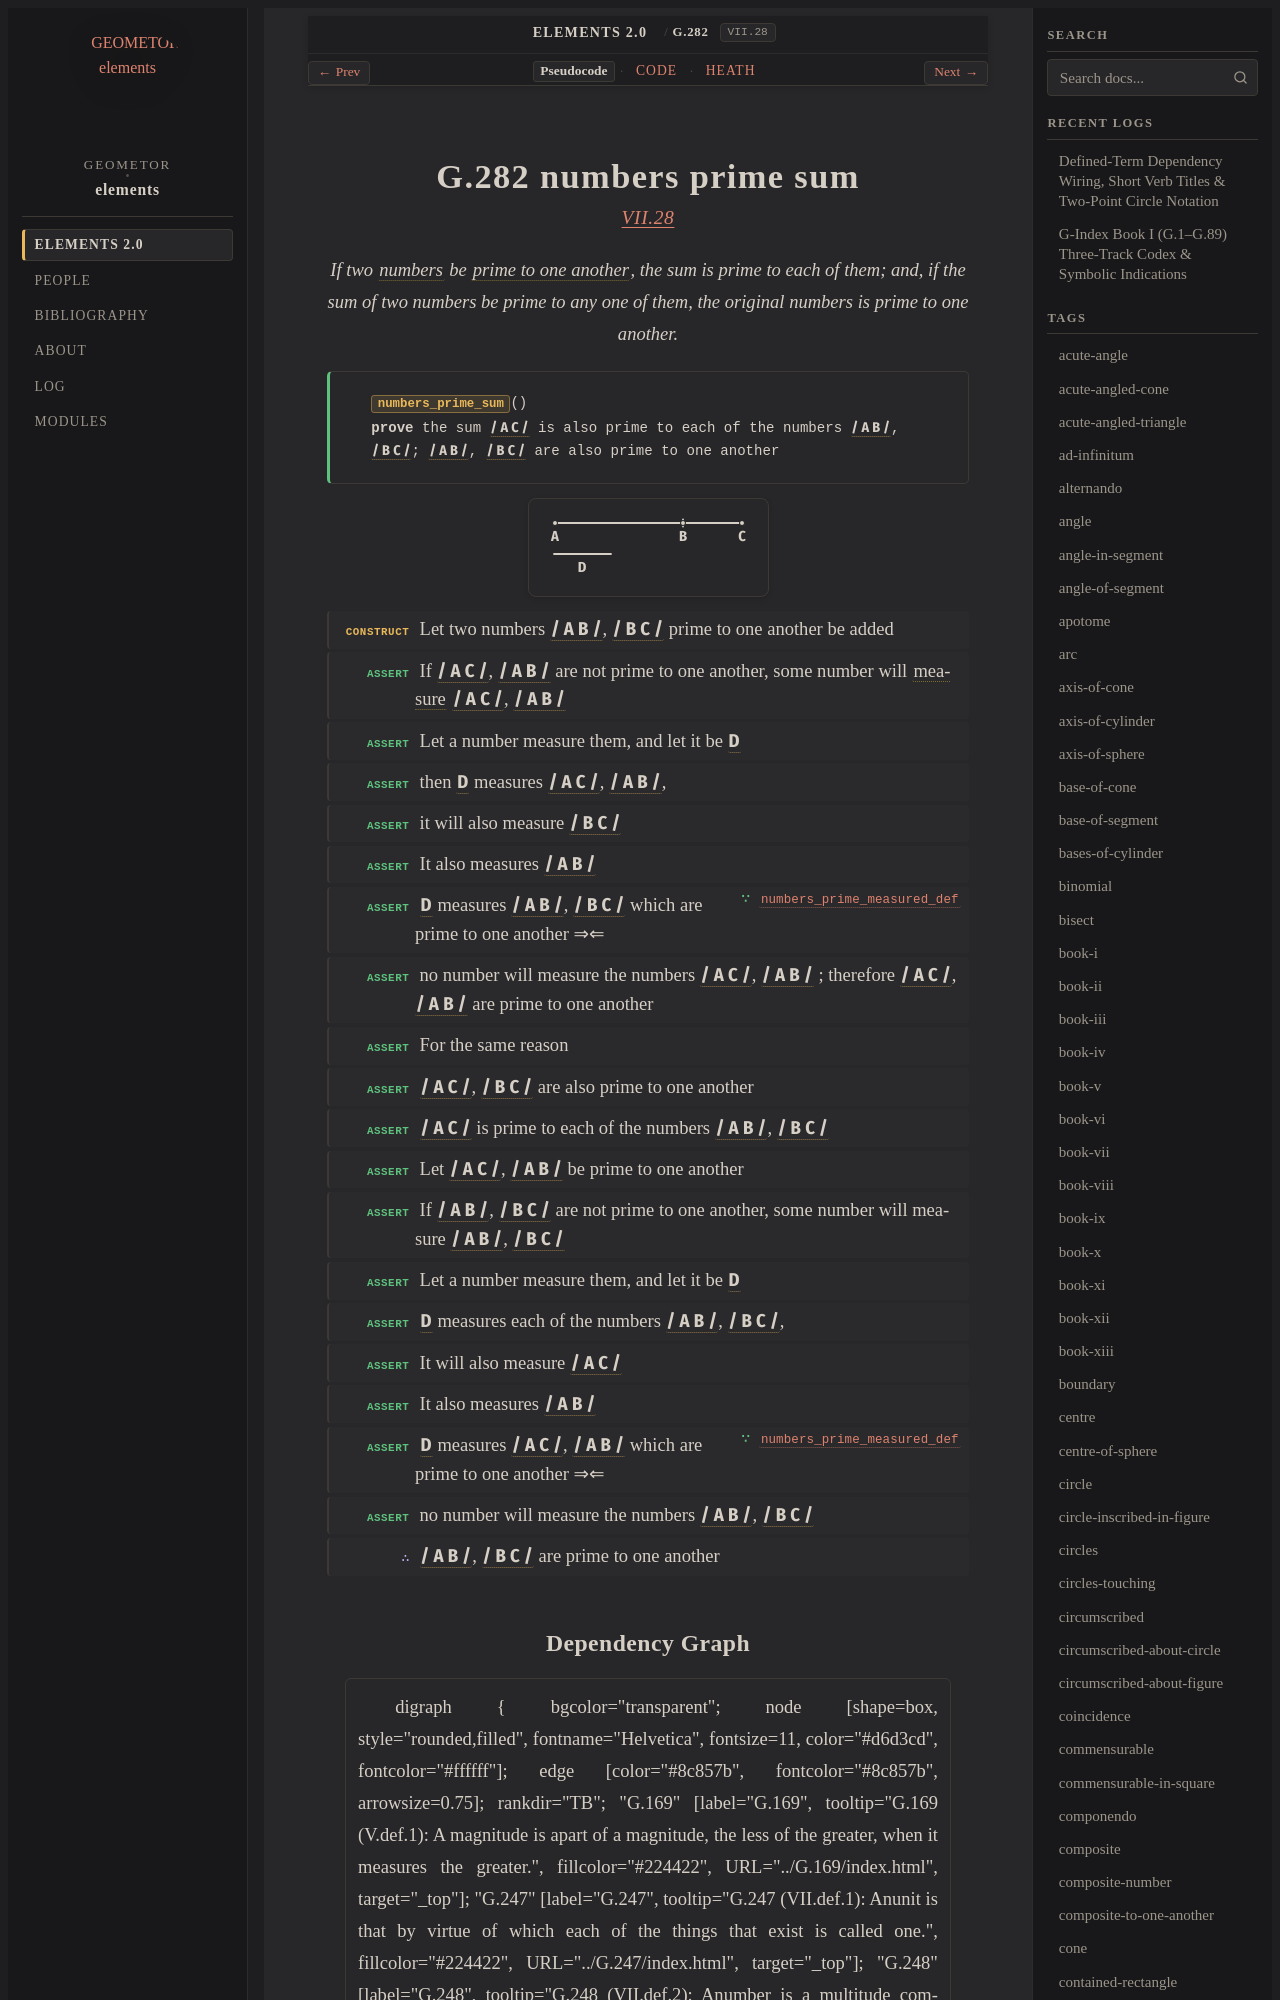

repository: geometor/elements · page: elements2/G.282/index.html · generator: sphinx

:order: 282
:number: 282
:canonical_id: G.282
:original_id: VII.28
:title: G.282 numbers prime sum
:volume: II
:book: VII
:type: prop
:subtype: theorem
:categories: theorem, proof, number-theory
:category: theorem, proof, number-theory
:tags: book-vii, point, segment, number, prime-to-one-another, part-aliquot, prime, reductio-ad-absurdum
:dependencies: G.169, G.248, G.249
:excerpt: If two numbers be prime to one another, the sum is prime to each of them; and, if the sum of two numbers be prime to any one of them, the original numbers is prime to one another.

.. _G.282:
.. _VII.28:
